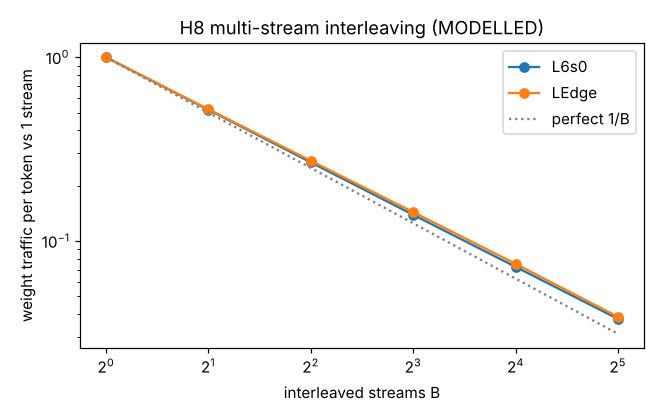

The table this chart was drawn from, first rows:
model, streams, weight_bytes_per_step, weight_bytes_per_token, traffic_vs_1_stream, event_union_vs_sum, on_chip_state_KB
L6s0, 1, 6523635, 6523635, 1.0, 1.0, 200.1
L6s0, 2, 6759164, 3379582, 0.5181, 0.7422, 400.1
L6s0, 4, 6998433, 1749608, 0.2682, 0.4942, 800.2
L6s0, 8, 7253065, 906633, 0.139, 0.3126, 1600
L6s0, 16, 7558361, 472398, 0.0724, 0.1955, 3201
L6s0, 32, 7876511, 246141, 0.0377, 0.1182, 6402
LEdge, 1, 601066, 601066, 1.0, 1.0, 36.5
LEdge, 2, 626711, 313355, 0.5213, 0.7914, 73.0
LEdge, 4, 657590, 164397, 0.2735, 0.5711, 146.0
LEdge, 8, 691187, 86398, 0.1437, 0.381, 292.0
LEdge, 16, 722880, 45180, 0.0752, 0.2355, 584.0
LEdge, 32, 744267, 23258, 0.0387, 0.1329, 1168
